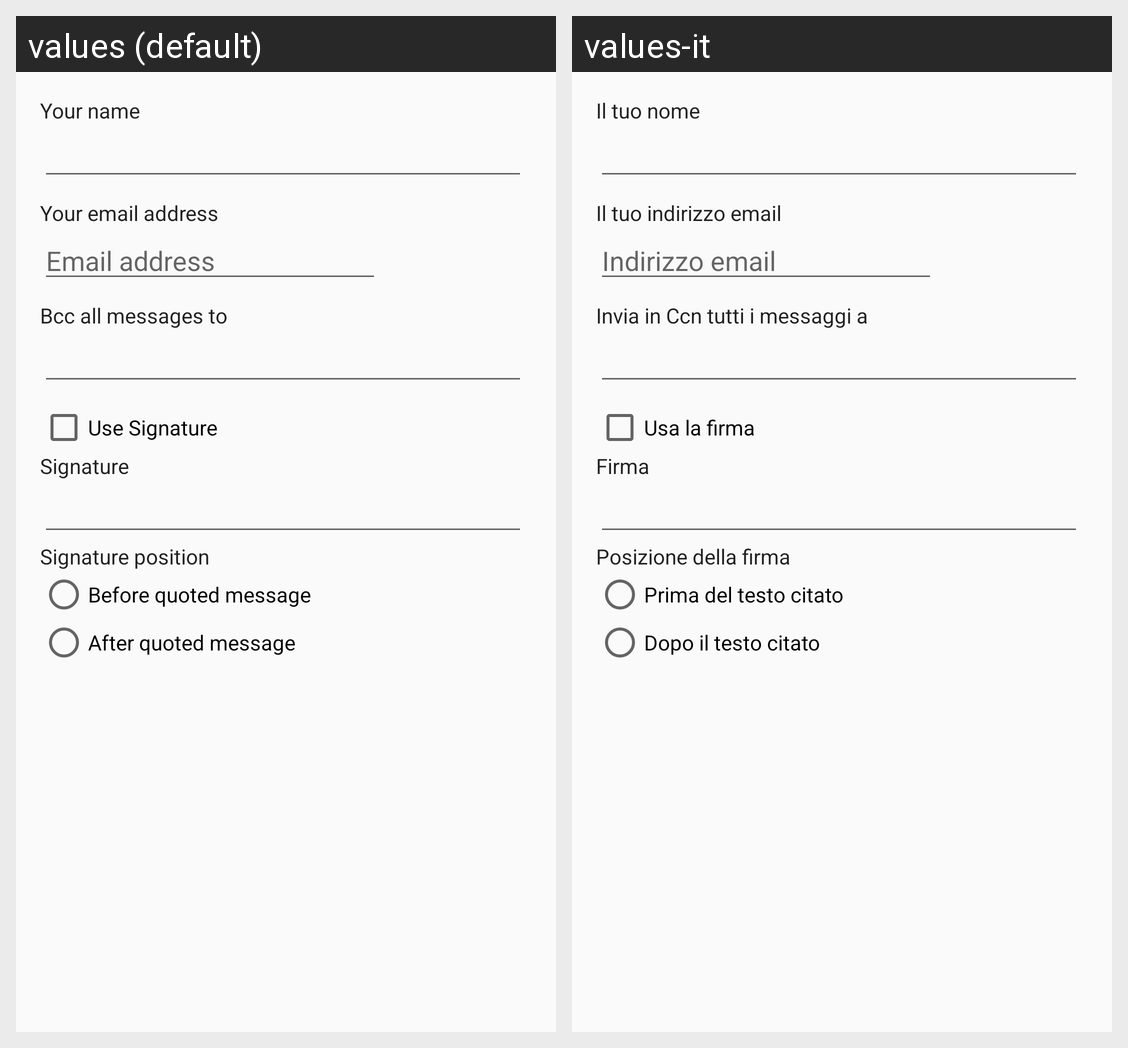

This grid shows one Android layout under two languages. Give, for every string resource on the screen, its name, the default text and each shown locale's text.
Android screen res/layout/account_setup_composition.xml rendered under 2 locales, left to right: values (default), values-it. Device: Nexus 5 (rendered at 1080×1920; each locale shown at half size, 540×960, under a caption strip naming it); theme Theme.K9.Light.
Strings drawn on this screen, with the default value and each locale's value (text and hints the layout hard-codes, and strings that could not be matched under every locale, appear in the picture but are not listed):

account_settings_name_label
  values: Your name
  values-it: Il tuo nome

account_settings_email_label
  values: Your email address
  values-it: Il tuo indirizzo email

account_setup_basics_email_hint
  values: Email address
  values-it: Indirizzo email

account_settings_always_bcc_label
  values: Bcc all messages to
  values-it: Invia in Ccn tutti i messaggi a

account_settings_signature_use_label
  values: Use Signature
  values-it: Usa la firma

account_settings_signature_label
  values: Signature
  values-it: Firma

account_settings_signature__location_label
  values: Signature position
  values-it: Posizione della firma

account_settings_signature__location_before_quoted_text
  values: Before quoted message
  values-it: Prima del testo citato

account_settings_signature__location_after_quoted_text
  values: After quoted message
  values-it: Dopo il testo citato
